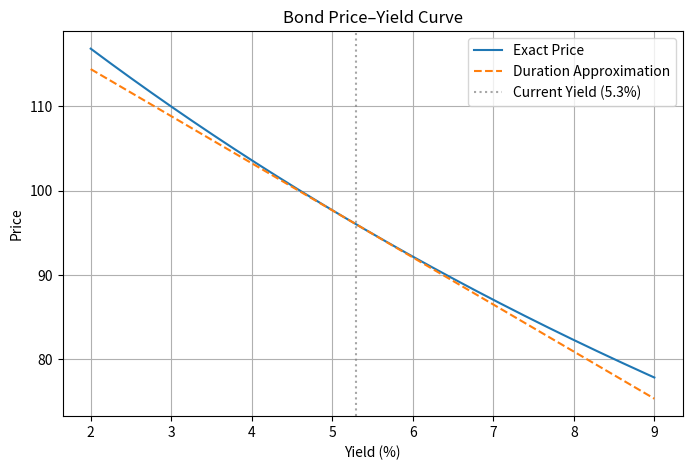

Write the Python code that produced this figure.
import os
import numpy as np
import matplotlib.pyplot as plt
import scipy  # 满足要求，即使不直接使用
import pandas as pd  # 满足要求

# ============================================================
# 可调参数
# ============================================================
YIELD_SHIFT_BPS = 100  # 收益率变动幅度（基点），可调

# 债券基本信息
FACE = 100.0
COUPON_RATE = 0.046
MATURITY = 7          # 年
YIELD_CURRENT = 0.053 # 当前收益率
FREQ = 1              # 每年付息次数（年付息）

# ============================================================
# 价格与敏感性计算函数
# ============================================================
def bond_price(ytm, face, coupon_rate, maturity, freq=1):
    """计算债券全价（年付息频率可调，此处 freq=1）"""
    # 每期票息
    coupon = face * coupon_rate / freq
    # 付息期数
    periods = maturity * freq
    # 时间点（年）
    times = np.arange(1, periods + 1) / freq
    cashflows = np.full(periods, coupon)
    # 最后一期还本
    cashflows[-1] += face
    # 每期折现因子，注意收益率需根据频率调整
    discount = (1 + ytm / freq) ** (times * freq)  # 等价于 (1 + ytm)**times 当 freq=1
    pv = np.sum(cashflows / discount)
    return pv

def bond_price_derivative(ytm, face, coupon_rate, maturity, freq=1):
    """计算债券价格对收益率的一阶导数（dP/dy）"""
    coupon = face * coupon_rate / freq
    periods = maturity * freq
    times = np.arange(1, periods + 1) / freq
    cashflows = np.full(periods, coupon)
    cashflows[-1] += face
    # 解析导数
    discount = (1 + ytm / freq) ** (times * freq)
    deriv_factor = -times / (1 + ytm / freq)
    deriv = np.sum(cashflows * deriv_factor / discount)
    return deriv

# ============================================================
# 计算精确价格-收益率曲线
# ============================================================
yields = np.linspace(0.02, 0.09, 500)
prices_exact = np.array([bond_price(y, FACE, COUPON_RATE, MATURITY, FREQ) for y in yields])

# 当前收益率下的价格与导数
P0 = bond_price(YIELD_CURRENT, FACE, COUPON_RATE, MATURITY, FREQ)
deriv0 = bond_price_derivative(YIELD_CURRENT, FACE, COUPON_RATE, MATURITY, FREQ)

# 基于久期的切线近似：P_approx(y) = P0 + deriv0 * (y - y0)
prices_approx = P0 + deriv0 * (yields - YIELD_CURRENT)

# ============================================================
# 绘图
# ============================================================
fig, ax = plt.subplots(figsize=(8, 5))
ax.plot(yields * 100, prices_exact, label='Exact Price', linewidth=1.5)
ax.plot(yields * 100, prices_approx, '--', label='Duration Approximation', linewidth=1.5)
ax.axvline(YIELD_CURRENT * 100, color='gray', linestyle=':', alpha=0.7,
           label=f'Current Yield ({YIELD_CURRENT*100:.1f}%)')
ax.set_xlabel('Yield (%)')
ax.set_ylabel('Price')
ax.set_title('Bond Price–Yield Curve')
ax.legend()
ax.grid(True)
figure_path = os.path.abspath('bond_price_curve.png')
fig.savefig(figure_path, dpi=150, bbox_inches='tight')
plt.close(fig)

# ============================================================
# 收益率上升指定基点后的精确价格及久期近似相对变化
# ============================================================
dy = YIELD_SHIFT_BPS / 10_000.0   # 基点转小数
y_up = YIELD_CURRENT + dy
price_up_exact = bond_price(y_up, FACE, COUPON_RATE, MATURITY, FREQ)

# 修正久期
D_mod = -deriv0 / P0
# 久期近似得到的相对价格变化（小数）
rel_change_approx = -D_mod * dy

# ============================================================
# 输出字典
# ============================================================
result = {
    'price_at_up100bp': price_up_exact,
    'dur_approx_change_up100bp': rel_change_approx,
    'figure_path': figure_path
}

# 可选控制台输出，便于查看
if __name__ == '__main__':
    print('Result dictionary:')
    for k, v in result.items():
        if isinstance(v, float):
            print(f"  {k}: {v:.6f}")
        else:
            print(f"  {k}: {v}")
